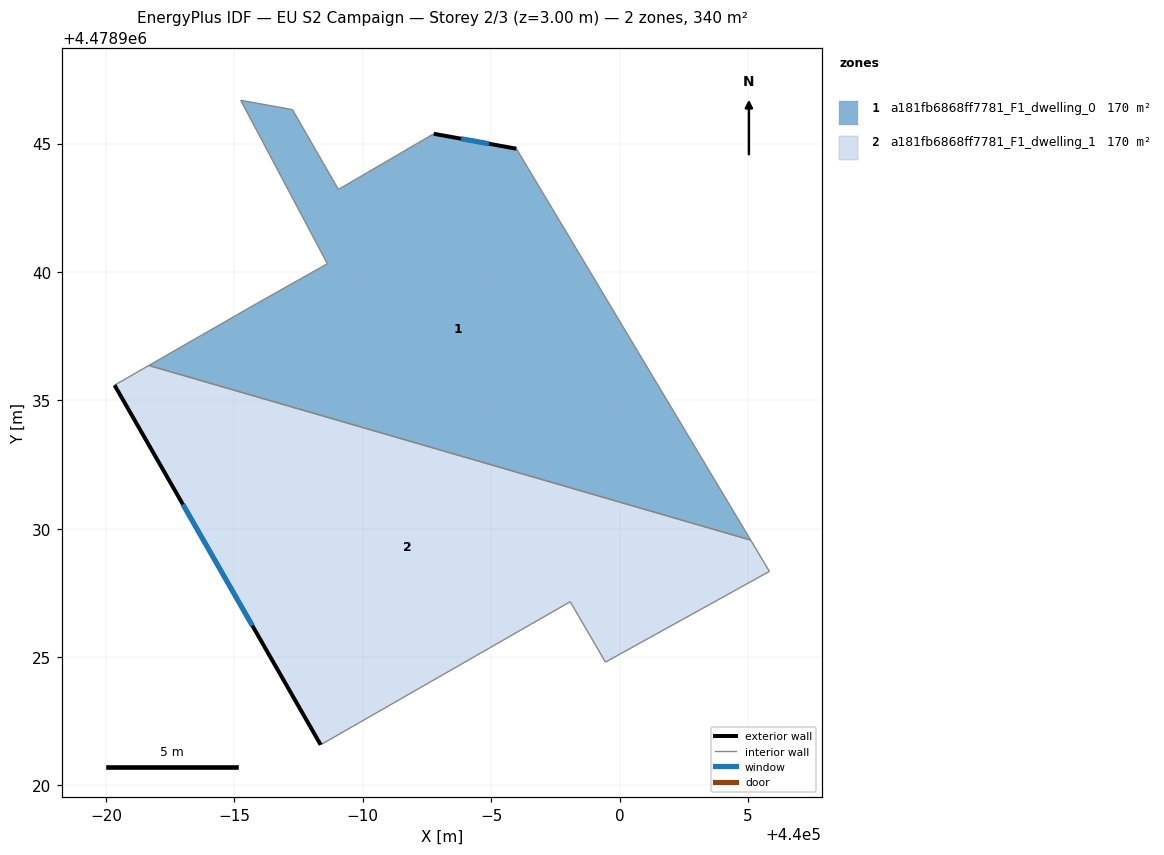
=== STOREY PLAN SPEC (per zone: floor XY polygon, exterior-wall plan segments, windows/doors) ===
zone 1: a181fb6868ff7781_F1_dwelling_0  (170.0 m²)
  floor: (439995.98, 4478944.80) (440005.11, 4478929.55) (439981.67, 4478936.36) (439985.86, 4478938.76) (439988.62, 4478940.32) (439985.24, 4478946.68) (439987.26, 4478946.32) (439989.05, 4478943.21) (439992.76, 4478945.38)
  exterior wall: (439995.98, 4478944.80) – (439992.76, 4478945.38)  [3.3 m]
    window: (439994.92, 4478944.99) – (439993.83, 4478945.19)  [1.1 m²]
  interior walls: 8
zone 2: a181fb6868ff7781_F1_dwelling_1  (170.0 m²)
  floor: (440005.11, 4478929.55) (440005.84, 4478928.34) (439999.45, 4478924.80) (439998.08, 4478927.16) (439988.36, 4478921.58) (439980.33, 4478935.59) (439981.67, 4478936.36)
  exterior wall: (439980.33, 4478935.59) – (439988.36, 4478921.58)  [16.1 m]
    window: (439982.99, 4478930.95) – (439985.70, 4478926.23)  [5.5 m²]
  interior walls: 6

=== DERIVED (storey summary) ===
Building: EU S2 Campaign
Storey: 2 of 3  (floor level z = 3.00 m)
Storey gross floor area: 340.0 m²
Zones on this storey: 2
  - a181fb6868ff7781_F1_dwelling_0: floor 170.0 m²; exterior wall 3.3 m (9.8 m²); 1 window(s) 1.1 m²; WWR 11.4%
  - a181fb6868ff7781_F1_dwelling_1: floor 170.0 m²; exterior wall 16.1 m (48.4 m²); 1 window(s) 5.5 m²; WWR 11.4%
Zone adjacency (shared interzone walls):
  - a181fb6868ff7781_F1_dwelling_0 ↔ a181fb6868ff7781_F1_dwelling_1